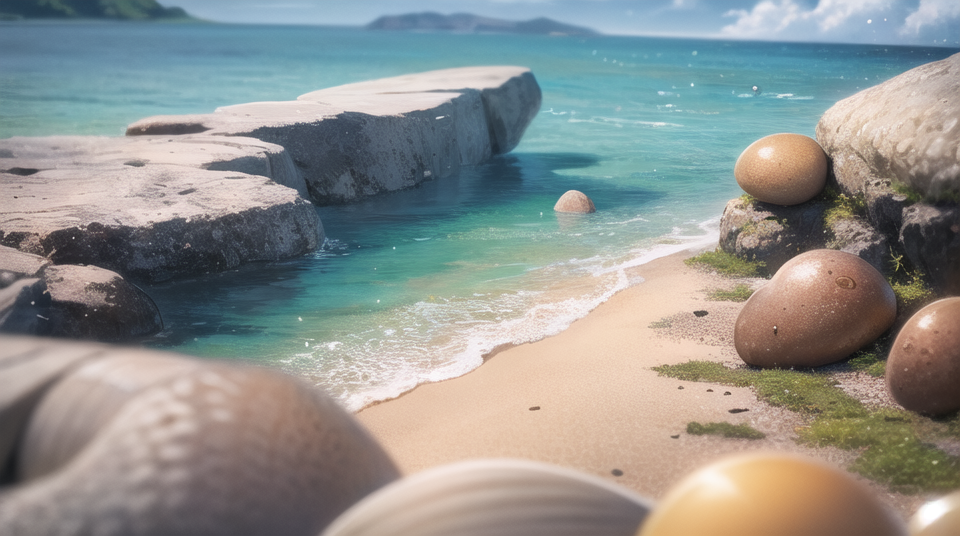
Generation parameters embedded in this image by AUTOMATIC1111 Stable Diffusion web UI or a fork of it (Forge, ...) (PNG 'parameters' text chunk):
masterpiece, best quality, landscape, (without a character:1.2), ocean, foamy water, sunny beach, (small pebbles:0.6), (shells:0.2), (small vegetation:0.8), white sand, sun beds, (palm tree:0.4), depth of field, detailed
Negative prompt: Negative prompt: (low quality, worst quality:1.4),bad composition, (1girl:1.3), (1boy:1.3), (people:1.1), (girl:1.2), boy, island, (sunset:1.2), (character:1.3)
Steps: 20, Sampler: DPM++ 2M Karras, CFG scale: 7, Seed: 2380124851, Size: 960x540, Model hash: 61f21f5915, Version: 1.5.1